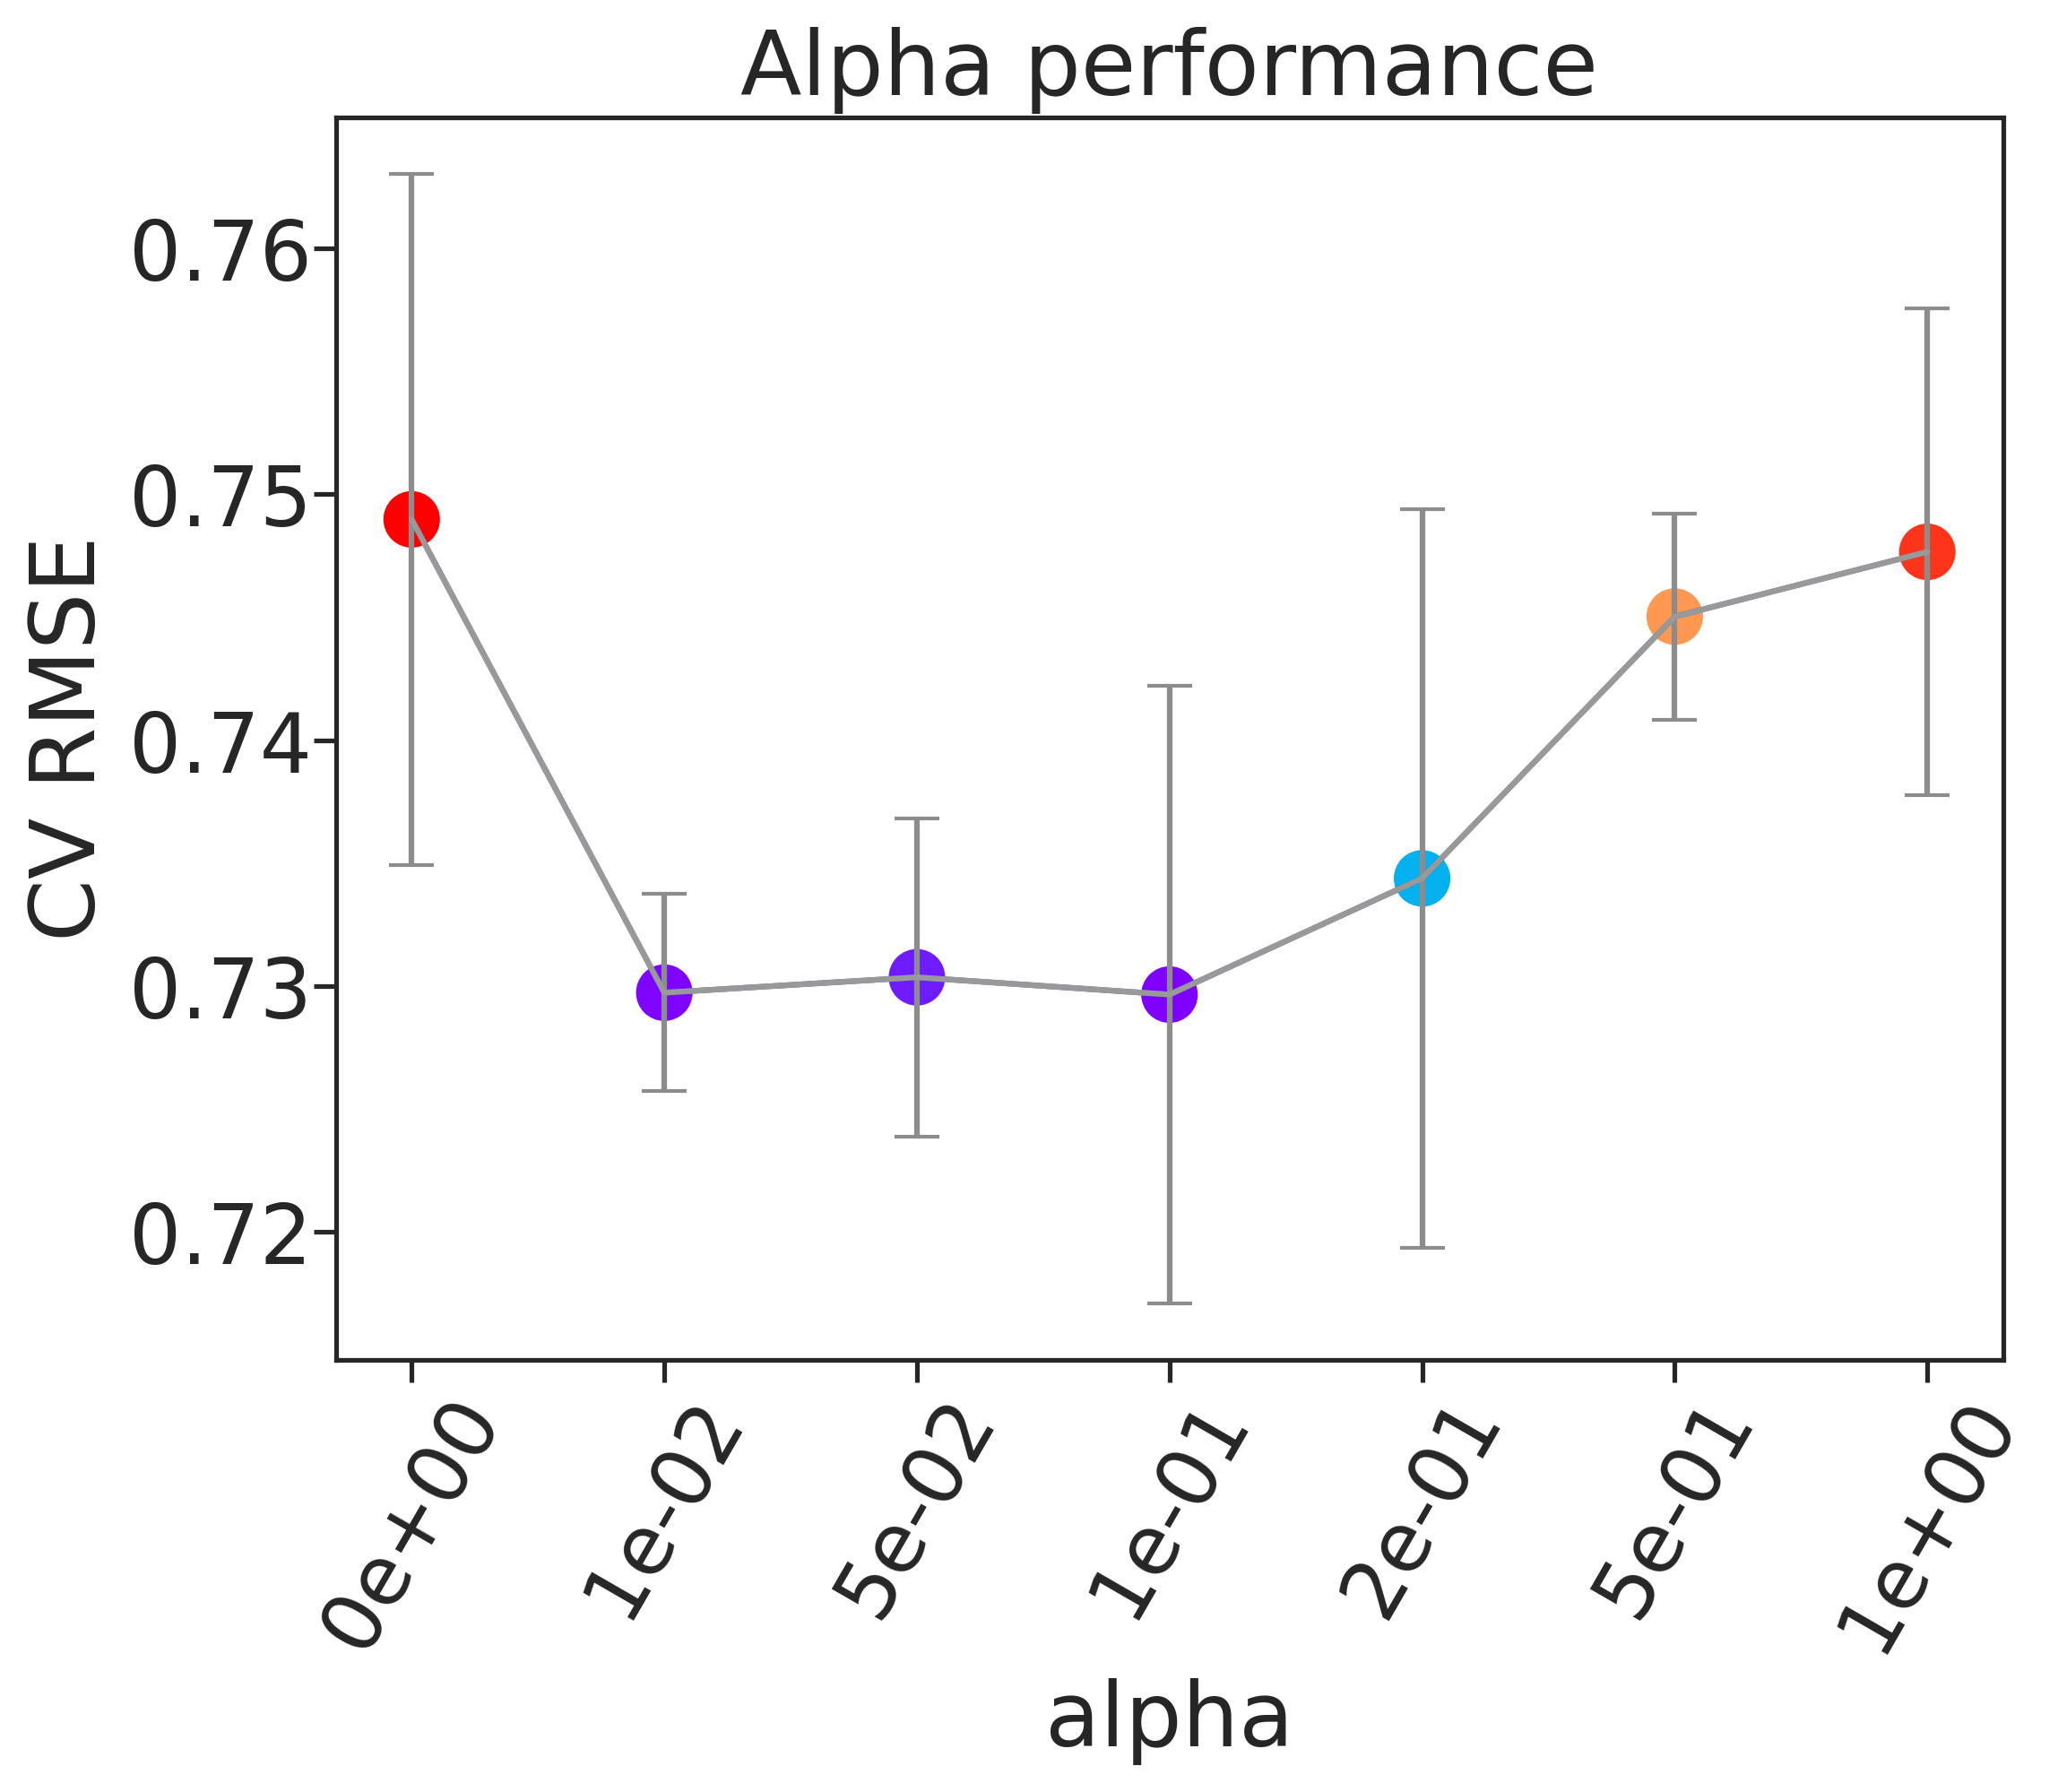

The file beside this chart, header and first rows:
, alpha, rmse, rmse_err
0, 0e+00, 0.749, 0.01408
1, 1e-02, 0.7297, 0.004008
2, 5e-02, 0.7303, 0.006481
3, 1e-01, 0.7296, 0.01255
4, 2e-01, 0.7344, 0.01504
5, 5e-01, 0.745, 0.004195
6, 1e+00, 0.7477, 0.009901
